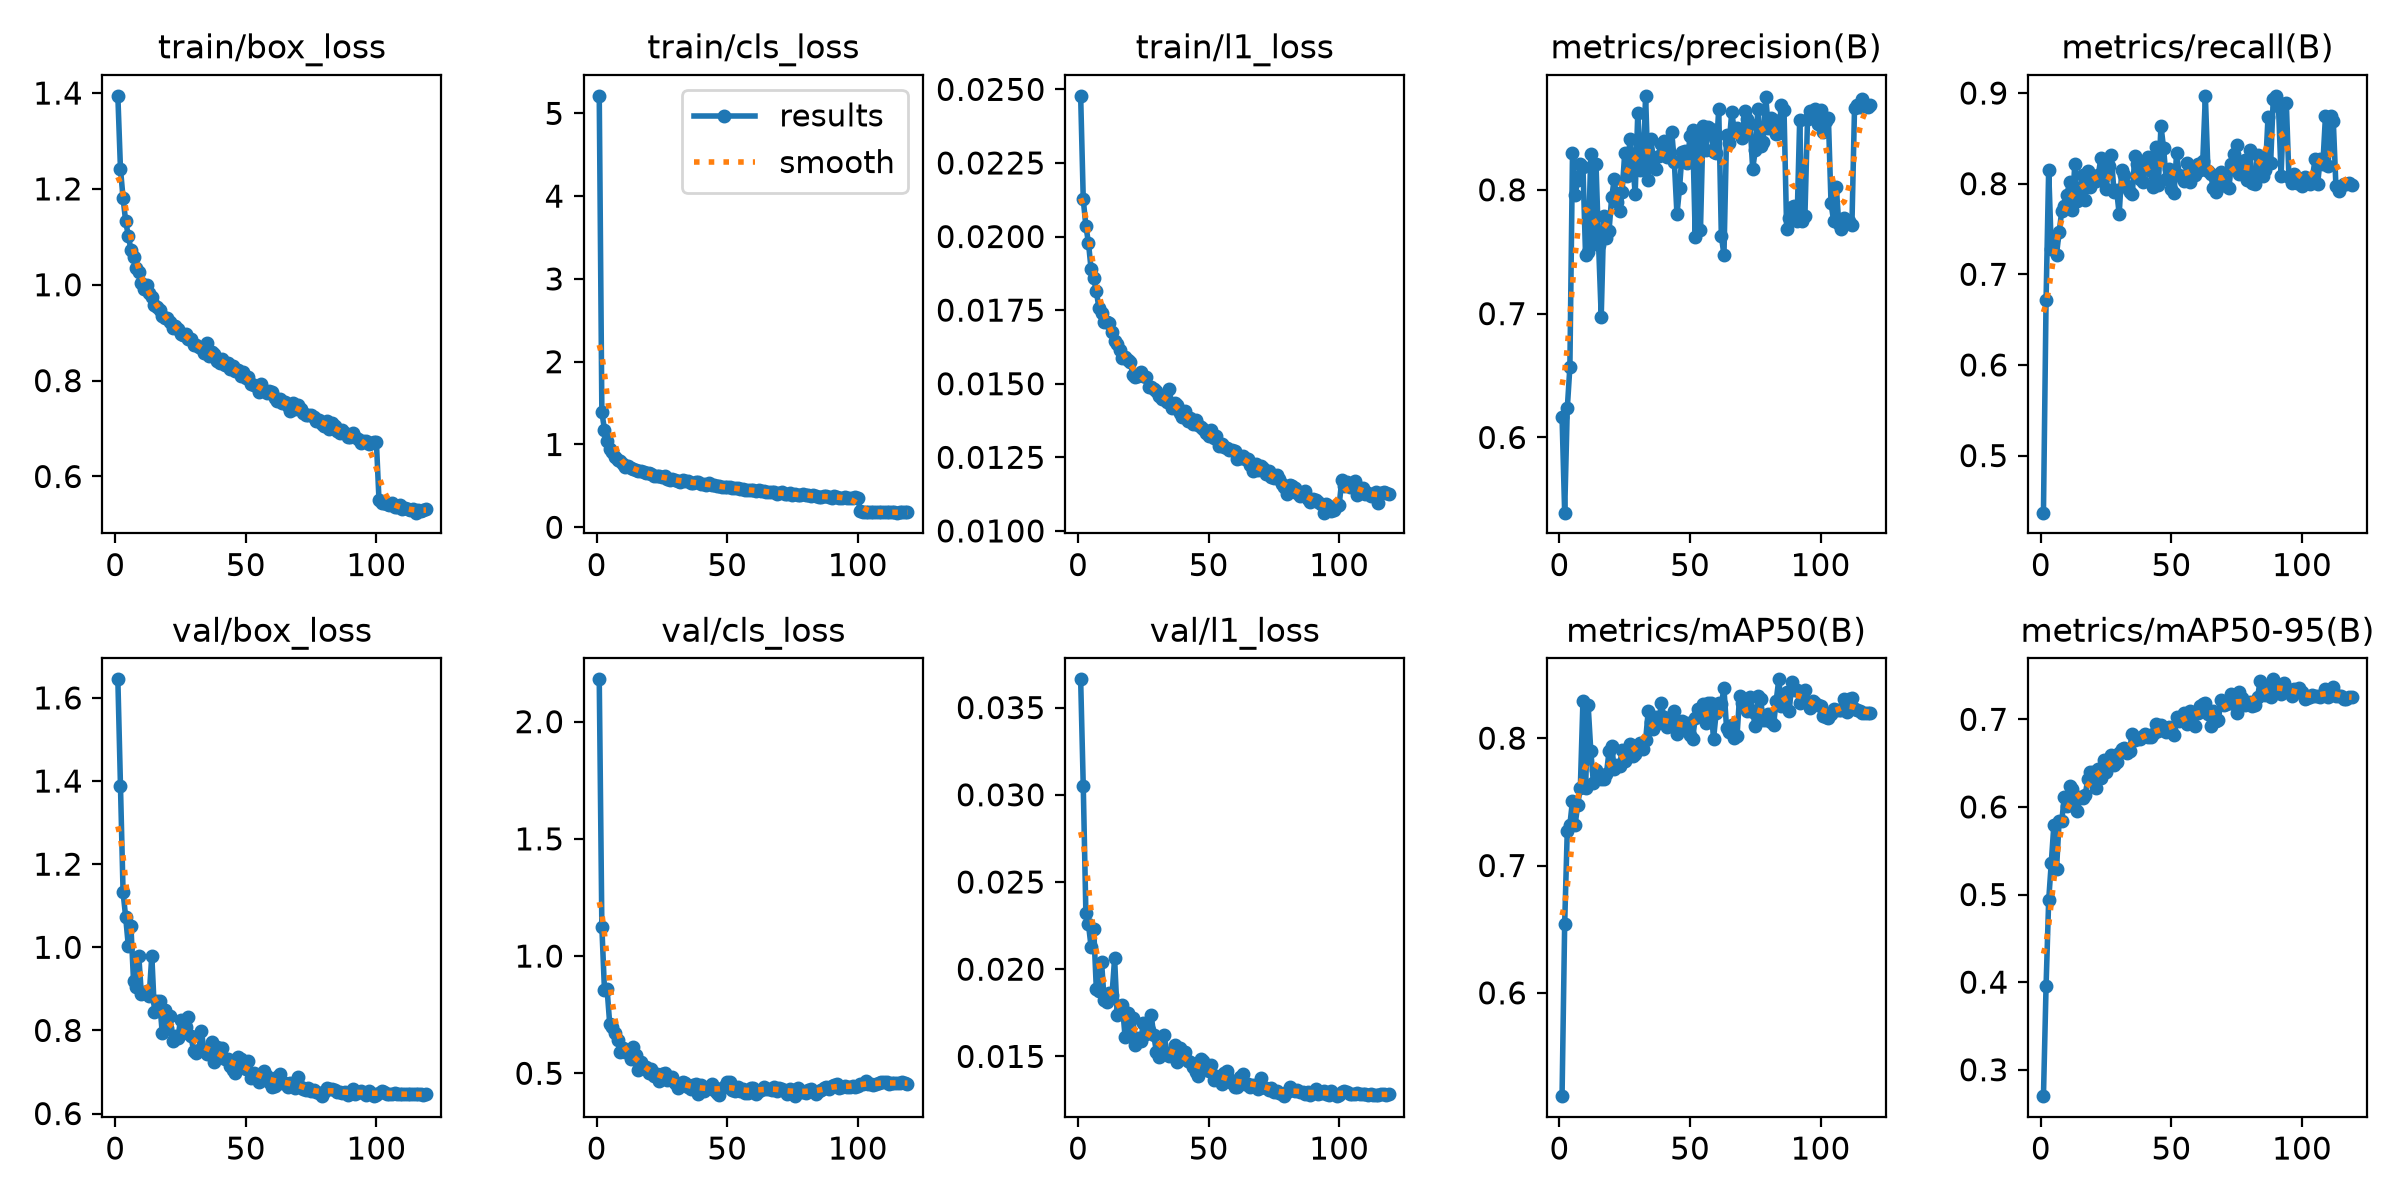

The table this chart was drawn from, first rows:
epoch, time, train/box_loss, train/cls_loss, train/l1_loss, metrics/precision(B), metrics/recall(B), metrics/mAP50(B), metrics/mAP50-95(B), val/box_loss, val/cls_loss, val/l1_loss, lr/pg0, lr/pg1, lr/pg2
1, 61.52, 1.394, 5.212, 0.02478, 0.6166, 0.437, 0.5189, 0.2698, 1.645, 2.181, 0.03662, 0.0001991, 0.0001991, 0.08029
2, 90.26, 1.242, 1.389, 0.02126, 0.5392, 0.6711, 0.654, 0.3953, 1.389, 1.124, 0.03049, 0.000399, 0.000399, 0.06049
3, 118.5, 1.181, 1.181, 0.02036, 0.6234, 0.8156, 0.7274, 0.4933, 1.132, 0.8542, 0.02321, 0.0005987, 0.0005987, 0.04069
4, 146.8, 1.132, 1.045, 0.01978, 0.6569, 0.7281, 0.7319, 0.5364, 1.072, 0.8589, 0.02257, 0.0007979, 0.0007979, 0.02089
5, 175, 1.102, 0.9488, 0.01889, 0.8294, 0.7414, 0.751, 0.5799, 1.004, 0.7121, 0.02127, 0.0009964, 0.0009964, 0.001085
6, 203.5, 1.073, 0.9066, 0.01858, 0.7959, 0.7218, 0.7318, 0.5286, 1.052, 0.6955, 0.02232, 0.0009958, 0.0009958, 0.0009958
7, 232.1, 1.057, 0.8485, 0.01815, 0.8079, 0.7467, 0.7479, 0.5837, 0.919, 0.67, 0.01888, 0.0009939, 0.0009939, 0.0009939
8, 260.3, 1.035, 0.8096, 0.01757, 0.8207, 0.7694, 0.7611, 0.5834, 0.9034, 0.6407, 0.01876, 0.0009917, 0.0009917, 0.0009917
9, 288.4, 1.027, 0.798, 0.01741, 0.8188, 0.7751, 0.8293, 0.6118, 0.9802, 0.5905, 0.02043, 0.0009892, 0.0009892, 0.0009892
10, 316.5, 1.003, 0.762, 0.01709, 0.7471, 0.788, 0.7608, 0.6009, 0.8876, 0.6066, 0.01825, 0.0009863, 0.0009863, 0.0009863
11, 344.7, 0.9913, 0.7255, 0.0171, 0.7502, 0.8015, 0.8257, 0.6244, 0.89, 0.5895, 0.01813, 0.0009831, 0.0009831, 0.0009831
12, 372.9, 0.9986, 0.7421, 0.01706, 0.8289, 0.7706, 0.7903, 0.6202, 0.8953, 0.5987, 0.01862, 0.0009796, 0.0009796, 0.0009796
13, 401.2, 0.9829, 0.7202, 0.01677, 0.7559, 0.8218, 0.7648, 0.6062, 0.8827, 0.5613, 0.01851, 0.0009758, 0.0009758, 0.0009758
14, 429.2, 0.9752, 0.7076, 0.01646, 0.8208, 0.7814, 0.7752, 0.5955, 0.98, 0.6138, 0.02062, 0.0009716, 0.0009716, 0.0009716
15, 457.3, 0.9583, 0.6946, 0.01634, 0.7555, 0.7861, 0.771, 0.6115, 0.8446, 0.5782, 0.01735, 0.0009671, 0.0009671, 0.0009671
16, 485.6, 0.9537, 0.682, 0.01613, 0.6976, 0.8099, 0.768, 0.6096, 0.8697, 0.5135, 0.01761, 0.0009623, 0.0009623, 0.0009623
17, 513.8, 0.947, 0.6765, 0.01588, 0.779, 0.7825, 0.7682, 0.6139, 0.8709, 0.5474, 0.01792, 0.0009572, 0.0009572, 0.0009572
18, 542, 0.9357, 0.6657, 0.0159, 0.7614, 0.8143, 0.7721, 0.6322, 0.7933, 0.5219, 0.01614, 0.0009518, 0.0009518, 0.0009518
19, 570.3, 0.9313, 0.652, 0.0158, 0.7671, 0.7968, 0.7898, 0.6395, 0.8496, 0.525, 0.01746, 0.000946, 0.000946, 0.000946
20, 598.5, 0.9297, 0.6577, 0.01575, 0.7939, 0.8061, 0.7936, 0.6395, 0.8062, 0.502, 0.01636, 0.00094, 0.00094, 0.00094
21, 626.4, 0.9224, 0.6405, 0.0153, 0.8086, 0.8024, 0.7762, 0.6211, 0.834, 0.5176, 0.01718, 0.0009337, 0.0009337, 0.0009337
22, 654.6, 0.9094, 0.6162, 0.01523, 0.7899, 0.8096, 0.7789, 0.6437, 0.7739, 0.4894, 0.01566, 0.0009271, 0.0009271, 0.0009271
23, 682.6, 0.9145, 0.6179, 0.01526, 0.7826, 0.8282, 0.7782, 0.6332, 0.7873, 0.4979, 0.01605, 0.0009201, 0.0009201, 0.0009201
24, 710.5, 0.9075, 0.615, 0.0154, 0.7983, 0.8084, 0.7904, 0.6532, 0.7829, 0.4682, 0.01589, 0.0009129, 0.0009129, 0.0009129
25, 738.5, 0.8972, 0.6071, 0.01526, 0.8297, 0.7944, 0.7818, 0.64, 0.8245, 0.4968, 0.0169, 0.0009055, 0.0009055, 0.0009055
26, 766.3, 0.8959, 0.6143, 0.01523, 0.811, 0.8199, 0.7903, 0.6473, 0.7928, 0.5006, 0.01631, 0.0008977, 0.0008977, 0.0008977
27, 794.1, 0.8973, 0.5875, 0.0149, 0.8411, 0.8314, 0.7954, 0.6592, 0.8073, 0.4727, 0.01652, 0.0008897, 0.0008897, 0.0008897
28, 821.9, 0.8859, 0.5745, 0.0149, 0.8243, 0.7906, 0.7859, 0.6482, 0.8335, 0.4737, 0.01737, 0.0008814, 0.0008814, 0.0008814
29, 849.8, 0.8878, 0.5805, 0.01483, 0.7968, 0.7935, 0.7879, 0.6508, 0.7863, 0.4836, 0.01622, 0.0008729, 0.0008729, 0.0008729
30, 877.5, 0.8739, 0.5663, 0.01475, 0.8619, 0.7663, 0.7929, 0.6615, 0.7506, 0.4596, 0.01527, 0.0008641, 0.0008641, 0.0008641
31, 905.4, 0.8739, 0.5645, 0.01457, 0.8159, 0.8156, 0.7965, 0.6666, 0.7461, 0.4389, 0.01499, 0.000855, 0.000855, 0.000855
32, 933.5, 0.8695, 0.5497, 0.01447, 0.8184, 0.8096, 0.7912, 0.6672, 0.7533, 0.4543, 0.01526, 0.0008457, 0.0008457, 0.0008457
33, 961.4, 0.8688, 0.5738, 0.01448, 0.8759, 0.797, 0.7984, 0.6611, 0.798, 0.4622, 0.01625, 0.0008362, 0.0008362, 0.0008362
34, 989.2, 0.8584, 0.5564, 0.01438, 0.808, 0.7911, 0.8212, 0.6642, 0.7519, 0.4593, 0.01519, 0.0008265, 0.0008265, 0.0008265
35, 1017, 0.8783, 0.5567, 0.01482, 0.8411, 0.7884, 0.8124, 0.6833, 0.7444, 0.4396, 0.01501, 0.0008165, 0.0008165, 0.0008165
36, 1045, 0.851, 0.5362, 0.01417, 0.824, 0.8308, 0.8073, 0.6761, 0.7498, 0.4343, 0.01506, 0.0008063, 0.0008063, 0.0008063
37, 1073, 0.8587, 0.5355, 0.01433, 0.8169, 0.822, 0.8163, 0.6789, 0.7719, 0.4508, 0.01565, 0.000796, 0.000796, 0.000796
38, 1101, 0.8546, 0.5412, 0.01427, 0.8276, 0.8052, 0.8117, 0.6778, 0.7235, 0.4535, 0.0147, 0.0007854, 0.0007854, 0.0007854
39, 1129, 0.8413, 0.547, 0.014, 0.8367, 0.8023, 0.8272, 0.6807, 0.7608, 0.4116, 0.0155, 0.0007746, 0.0007746, 0.0007746
40, 1156, 0.8372, 0.5229, 0.01387, 0.8392, 0.8244, 0.8162, 0.6828, 0.7423, 0.4481, 0.01497, 0.0007636, 0.0007636, 0.0007636
41, 1184, 0.8459, 0.5285, 0.01408, 0.8262, 0.8298, 0.8086, 0.6798, 0.7568, 0.4247, 0.01527, 0.0007525, 0.0007525, 0.0007525
42, 1212, 0.833, 0.505, 0.01373, 0.8274, 0.8143, 0.8104, 0.6795, 0.7306, 0.4382, 0.01471, 0.0007412, 0.0007412, 0.0007412
43, 1240, 0.8372, 0.5294, 0.01383, 0.8467, 0.7966, 0.8095, 0.6836, 0.7312, 0.4391, 0.01468, 0.0007297, 0.0007297, 0.0007297
44, 1268, 0.8252, 0.5063, 0.01363, 0.8224, 0.8401, 0.8211, 0.6942, 0.7146, 0.4529, 0.0144, 0.0007181, 0.0007181, 0.0007181
45, 1296, 0.8305, 0.505, 0.01376, 0.7803, 0.7982, 0.8035, 0.687, 0.7051, 0.4285, 0.01413, 0.0007063, 0.0007063, 0.0007063
46, 1324, 0.8193, 0.5008, 0.01359, 0.8016, 0.8637, 0.8127, 0.6936, 0.6976, 0.414, 0.01389, 0.0006944, 0.0006944, 0.0006944
47, 1352, 0.8215, 0.4928, 0.01354, 0.8306, 0.8395, 0.8139, 0.6884, 0.7357, 0.4062, 0.01483, 0.0006824, 0.0006824, 0.0006824
48, 1380, 0.8101, 0.4907, 0.01346, 0.8315, 0.8047, 0.8075, 0.6856, 0.7322, 0.4374, 0.01474, 0.0006702, 0.0006702, 0.0006702
49, 1408, 0.8176, 0.4839, 0.01333, 0.8218, 0.8157, 0.812, 0.6912, 0.7149, 0.4455, 0.01434, 0.000658, 0.000658, 0.000658
50, 1436, 0.8047, 0.4816, 0.01322, 0.8433, 0.7938, 0.8023, 0.688, 0.7064, 0.4642, 0.01417, 0.0006456, 0.0006456, 0.0006456
51, 1464, 0.8081, 0.4831, 0.01342, 0.8487, 0.7893, 0.7997, 0.6822, 0.7253, 0.4609, 0.01453, 0.0006331, 0.0006331, 0.0006331
52, 1492, 0.7927, 0.476, 0.01314, 0.7619, 0.834, 0.8156, 0.7022, 0.6844, 0.4267, 0.01367, 0.0006206, 0.0006206, 0.0006206
53, 1520, 0.7915, 0.469, 0.01323, 0.8458, 0.8093, 0.8226, 0.6981, 0.6981, 0.4249, 0.0139, 0.0006079, 0.0006079, 0.0006079
54, 1548, 0.7896, 0.4699, 0.01289, 0.7672, 0.8075, 0.8174, 0.7005, 0.6899, 0.4398, 0.01375, 0.0005952, 0.0005952, 0.0005952
55, 1576, 0.7761, 0.4566, 0.01295, 0.8515, 0.8033, 0.8265, 0.7076, 0.6769, 0.4226, 0.01343, 0.0005824, 0.0005824, 0.0005824
56, 1604, 0.7926, 0.4636, 0.01285, 0.8325, 0.8226, 0.8123, 0.6949, 0.6959, 0.4317, 0.01402, 0.0005696, 0.0005696, 0.0005696
57, 1632, 0.7774, 0.4464, 0.01283, 0.8504, 0.8021, 0.8273, 0.7098, 0.7022, 0.417, 0.01414, 0.0005567, 0.0005567, 0.0005567
58, 1660, 0.7745, 0.4458, 0.01274, 0.8493, 0.8124, 0.8273, 0.7059, 0.691, 0.4153, 0.01369, 0.0005438, 0.0005438, 0.0005438
59, 1688, 0.7775, 0.4507, 0.01274, 0.8305, 0.8096, 0.7992, 0.6929, 0.6756, 0.4367, 0.01348, 0.0005309, 0.0005309, 0.0005309
60, 1716, 0.7772, 0.4469, 0.01273, 0.8297, 0.822, 0.8196, 0.7075, 0.6635, 0.4383, 0.01322, 0.000518, 0.000518, 0.000518
... 59 more rows
